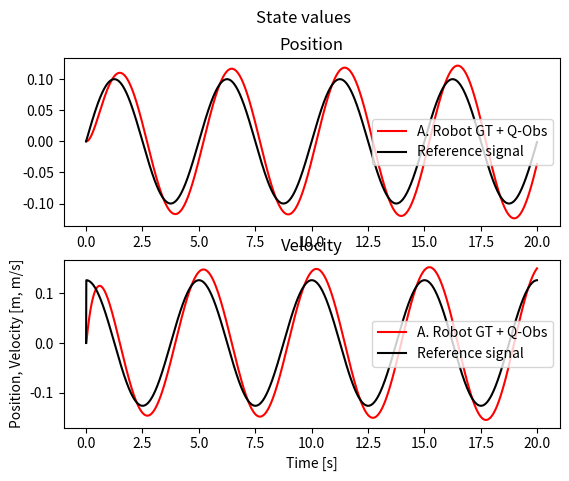
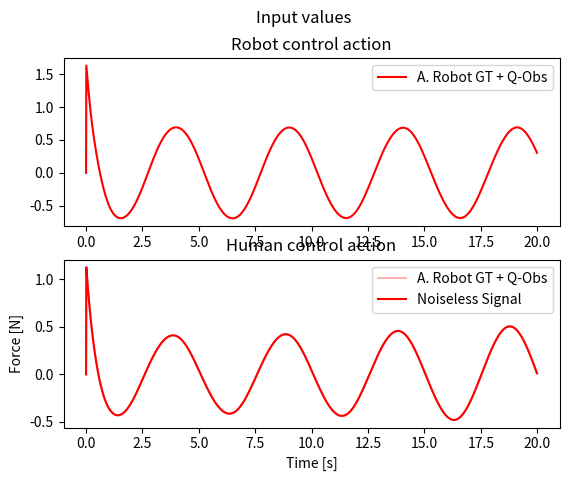
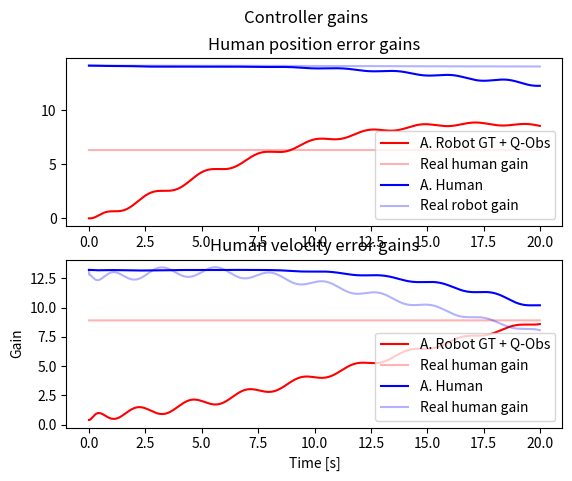

Here is the Python script that generated these plots, in order:
# CASE 5: Fix Q_0, estimate Q_h and Q_r online, where Q_r changes and noise due to human action is added #

import numpy as np
import scipy.linalg as cp
import matplotlib.pyplot as plt

class DynamicsModel:
    def __init__(self, A, B, I, D, alpha, Gamma, mu, sigma):
        self.A = A
        self.B = B
        self.I = I
        self.D = D
        self.alpha = alpha
        self.Gamma = Gamma
        self.mu = mu
        self.sigma = sigma

    def numerical_integration(self, r, ur, uh, urhat, uhhat, y, h):
        k1 = h * self.ydot(r, ur, uh, urhat, uhhat, y)
        k2 = h * self.ydot(r, ur, uh, urhat, uhhat, y + 0.5 * k1)
        k3 = h * self.ydot(r, ur, uh, urhat, uhhat, y + 0.5 * k2)
        k4 = h * self.ydot(r, ur, uh, urhat, uhhat, y + k3)

        # Update next value of y
        y_new = y + (1.0 / 6.0) * (k1 + 2 * k2 + 2 * k3 + k4)
        return y_new

    def ydot(self, r, ur, uh, urhat, uhhat, y):
        # Unpack y vector
        x = np.array([[y[0]], [y[1]]])
        x_r_tilde = np.array([[y[2]], [y[3]]])
        x_h_tilde = np.array([[y[4]], [y[5]]])
        x_r_hat = np.array([[y[6]], [y[7]]])
        x_h_hat = np.array([[y[8]], [y[9]]])

        # Calculate error vector
        e = x - np.array([[r[0]], [r[1]]])

        # Calculate derivatives
        # Real response
        x_dot = np.matmul(self.A, x) + self.B * (ur + uh)

        # Estimated responses
        x_r_hat_dot = np.matmul(self.A, x_r_hat) + self.B * (ur + uhhat) - np.matmul(self.Gamma, x_r_tilde)
        x_h_hat_dot = np.matmul(self.A, x_h_hat) + self.B * (urhat + uh) - np.matmul(self.Gamma, x_h_tilde)

        # Estimation error
        x_r_tilde_dot = x_r_hat_dot - x_dot
        x_h_tilde_dot = x_h_hat_dot - x_dot

        # Update estimates of P
        P_hhat_dot = self.alpha * (x_r_tilde) * e.transpose()
        P_rhat_dot = self.alpha * (x_h_tilde) * e.transpose()

        ydot = np.array([x_dot.transpose(), x_r_tilde_dot.transpose(), x_h_tilde_dot.transpose(), x_r_hat_dot.transpose(),
                         x_h_hat_dot.transpose(), [P_hhat_dot[0]], [P_hhat_dot[1]], [P_rhat_dot[0]], [P_rhat_dot[1]]]).flatten()

        return ydot

    def compute_gain(self, A, B, Q, R, Phat, E):
        # Game-theoretical
        if E == 1:
            Lhat = 1 / R * np.matmul(B.transpose(), Phat)
            A_c = A - B * Lhat
            P = cp.solve_continuous_are(A_c, B, Q, R)

        # Plain LQ
        else:
            P = cp.solve_continuous_are(A, B, Q, R)

        L = 1 / R * np.matmul(B.transpose(), P)
        return L

    def update_cost_estimate(self, A, B, Q, R, Phat, E):
        L = self.compute_gain(A, B, Q, R, Phat, E)
        Ahat = A - B * L
        Qhat_new = 1 / R * np.matmul(np.matmul(Phat, self.B * self.B.transpose()),
                                    Phat.transpose()) - np.matmul(Ahat.transpose(), Phat.transpose()) - np.matmul(Phat, Ahat)
        return Qhat_new

    def simulate(self, N, h, r, y0, C, Qh0, Qh_hat, Qr_hat, R, E):
        # E: 0. H - GT + Obs & R - GT + Obs, 1. H - GT + Obs & R - GT Static, 2. H - GT + Obs & R - LQ static,
        # y = [x, x_r_tilde, x_h_tilde, x_r_hat, x_h_hat, Ph1hat, Ph2hat, Pr1hat, Pr2hat]
        y = np.zeros((N + 1, 18))

        # Estimator vectors
        Qhhat = np.zeros((N + 1, 2, 2))
        Qrhat = np.zeros((N + 1, 2, 2))
        Qh = np.zeros((N + 1, 2, 2))
        Qr = np.zeros((N + 1, 2, 2))
        Phhat = np.zeros((N + 1, 2, 2))
        Lhhat = np.zeros((N + 1, 2))
        Prhat = np.zeros((N + 1, 2, 2))
        Lrhat = np.zeros((N + 1, 2))
        urhat = np.zeros(N)
        uhhat = np.zeros(N)

        # Real vectors
        Lh = np.zeros((N + 1, 2))
        Lr = np.zeros((N + 1, 2))
        ref = np.zeros((N, 2))
        ur = np.zeros(N)
        uhbar = np.zeros(N)
        vh = np.zeros(N)
        uh = np.zeros(N)
        y[0, :] = y0

        # Initialize cost matrices
        Qhhat[0, :, :] = Qh_hat
        Qrhat[0, :, :] = Qr_hat

        # Initialize estimators
        Phhat[0, :, :] = np.array([[y[0, 10], y[0, 11]], [y[0, 12], y[0, 13]]])
        Prhat[0, :, :] = np.array([[y[0, 14], y[0, 15]], [y[0, 16], y[0, 17]]])


        for i in range(N):
            # Human cost is fixed, Robot cost based on estimator
            if E == 0:
                Qh[i, :, :] = Qh0
                Qr[i, :, :] = C - Qhhat[i, :, :]
            else:
                Qh[i, :, :] = Qh0
                Qr[i, :, :] = C - Qh0

            Lr[i, :] = self.compute_gain(A, B, Qr[i, :, :], R, Phhat[i, :, :], E)
            Lh[i, :] = self.compute_gain(A, B, Qh[i, :, :], R, Prhat[i, :, :], E=0)
            Lhhat[i, :] = 1 / R * np.matmul(B.transpose(), Phhat[i, :, :])
            Lrhat[i, :] = 1 / R * np.matmul(B.transpose(), Prhat[i, :, :])

            # Calcuate derivative(s) of reference
            if i > 0:
                ref[i, :] = np.array([r[i], (r[i]-r[i-1])/h])
            else:
                ref[i, :] = np.array([r[i], (r[i])/h])

            # Compute inputs
            ur[i] = np.inner(-Lr[i, :], (y[i, 0:2] - ref[i, :]))
            uhbar[i] = np.inner(-Lh[i, :], (y[i, 0:2] - ref[i, :]))
            vh[i] = np.random.normal(self.mu, self.sigma, 1)
            uh[i] = uhbar[i] + vh[i]

            # Compute expected inputs
            urhat[i] = np.inner(-Lrhat[i, :], (y[i, 0:2] - ref[i, :]))
            uhhat[i] = np.inner(-Lhhat[i, :], (y[i, 0:2] - ref[i, :]))

            # Integrate a time-step
            y[i + 1, :] = dynamics_model.numerical_integration(ref[i, :], ur[i], uh[i], urhat[i], uhhat[i], y[i, :], h)

            # Update cost matrices
            Phhat[i + 1, :, :] = np.array([[y[i + 1, 10], y[i + 1, 11]], [y[i + 1, 12], y[i + 1, 13]]])
            Prhat[i + 1, :, :] = np.array([[y[i + 1, 14], y[i + 1, 15]], [y[i + 1, 16], y[i + 1, 17]]])
            Qhhat[i + 1, :, :] = self.update_cost_estimate(A, B, Qr[i, :, :], R, Phhat[i + 1, :, :], E)
            Qrhat[i + 1, :, :] = self.update_cost_estimate(A, B, Qh[i, :, :], R, Prhat[i + 1, :, :], E=0)

        return ref, ur, uhbar, vh, uh, y, Lhhat, Lh, Lrhat, Lr, Qhhat, Qh, Qrhat, Qr

# Dynamics
I = 6 #kg
D = -0.2 #N/m
A = np.array([[0, 1], [0, -D/I]])
B = np.array([[0], [1/I]])
Gamma = np.array([[100, 0], [0, 1]])
alpha = 10000
mu = 0.0
sigma = 0.0

# Initial values
pos0 = 0
vel0 = 0
x_d = 0.1

# Simulation
time = 20
h = 0.01
N = round(time/h)
T = np.array(range(N)) * h

# Simulated Human Settings
# True cost values
Qh_e = 40
Qh_v = 0
Qh0 = np.array([[Qh_e, 0], [0, Qh_v]])

# Estimated cost value
Qh_e_hat = 0
Qh_v_hat = 0
Qh_hat = np.array([[Qh_e_hat, 0], [0, Qh_v_hat]])

# Robot cost values
Cval = 200
C = np.array([[Cval, 0], [0, 0]])
R = np.array([[1]])
Qr_hat = C - Qh_hat

# Initial values
fs = 1/5
r = x_d * np.sin(2*np.pi*fs*T)

# Robot estimate has an estimator for the human cost
# Human estimate has an estimator for the robot cots
x0 = np.array([pos0, vel0])
x_r_hat0 = x0
x_h_hat0 = x0
x_r_tilde0 = np.array([0, 0])
x_h_tilde0 = np.array([0, 0])
Ph0 = cp.solve_continuous_are(A, B, Qh_hat, R)
Pr0 = cp.solve_continuous_are(A, B, Qr_hat, R)

# y = [x, x_r_hat, x_r_tilde, Ph_hat, x_h_hat, x_h_tilde, Pr_hat]
y0o = np.array([x0, x_r_tilde0, x_h_tilde0, x_r_hat0, x_h_hat0, Ph0[0], Ph0[1], Pr0[0], Pr0[1]])
y0 = y0o.flatten()

# Initialize model
dynamics_model = DynamicsModel(A, B, I, D, alpha, Gamma, mu, sigma)

# Simulate
ref, u_0, uh_bar_0, vh_0, uh_0, y_0, L_hhat_0, L_h_0, L_rhat_0, L_r_0, Qhhat_0, Qh_0, Qrhat_0, Qr_0 = dynamics_model.simulate(
    N, h, r, y0, C, Qh0, Qh_hat, Qr_hat, R, E=0)


labels_robot = "Robot"
labels_human = "Human"
label_E0 = "A. Robot GT + Q-Obs"
label_E1 = "B. Robot static gain"
label_E0r = "A. Human"
label_E1r = "B. Human"

figa, (ax1a, ax2a) = plt.subplots(2)
figa.suptitle('State values')
plt.xlabel("Time [s]")
plt.ylabel("Position, Velocity [m, m/s]")

figb, (ax1b, ax2b) = plt.subplots(2)
figb.suptitle('Input values')
plt.xlabel("Time [s]")
plt.ylabel("Force [N]")

figc, (ax1c, ax2c) = plt.subplots(2)
figc.suptitle('Controller gains')
plt.xlabel("Time [s]")
plt.ylabel("Gain")

fige, (ax1e, ax2e, ax3e) = plt.subplots(3)
fige.suptitle('Error weights')
plt.xlabel("Time [s]")
plt.ylabel("Error weight")

ax1a.plot(T, y_0[:-1, 0], 'r-', label=label_E0)
ax1a.plot(T, ref[:, 0], 'k-', label="Reference signal")
ax1a.set_title("Position")
ax1a.legend()
ax2a.plot(T, y_0[:-1, 1], 'r-', label=label_E0)
ax2a.plot(T, ref[:, 1], 'k-', label="Reference signal")
ax2a.set_title("Velocity")
ax2a.legend()

ax1b.plot(T, u_0, 'r-', label=label_E0)
ax1b.set_title("Robot control action")
ax1b.legend()
ax2b.plot(T, uh_0, 'r-', alpha=0.3, label=label_E0)
ax2b.plot(T, uh_bar_0, 'r-', label="Noiseless Signal")
ax2b.set_title("Human control action")
ax2b.legend()

ax1c.plot(T, L_hhat_0[:-1, 0],'r-', label=label_E0)
ax1c.plot(T, L_h_0[:-1, 0],'r-', alpha=0.3, label="Real human gain")
ax1c.plot(T, L_rhat_0[:-1, 0],'b-', label=label_E0r)
ax1c.plot(T, L_r_0[:-1, 0],'b-', alpha=0.3, label="Real robot gain")
ax1c.set_title("Human position error gains")
ax1c.legend()
ax2c.plot(T, L_hhat_0[:-1, 1],'r-', label=label_E0)
ax2c.plot(T, L_h_0[:-1, 1],'r-', alpha=0.3, label="Real human gain")
ax2c.plot(T, L_rhat_0[:-1, 1],'b-', label=label_E0r)
ax2c.plot(T, L_r_0[:-1, 1],'b-', alpha=0.3, label="Real human gain")
ax2c.set_title("Human velocity error gains" )
ax2c.legend()

plt.show()